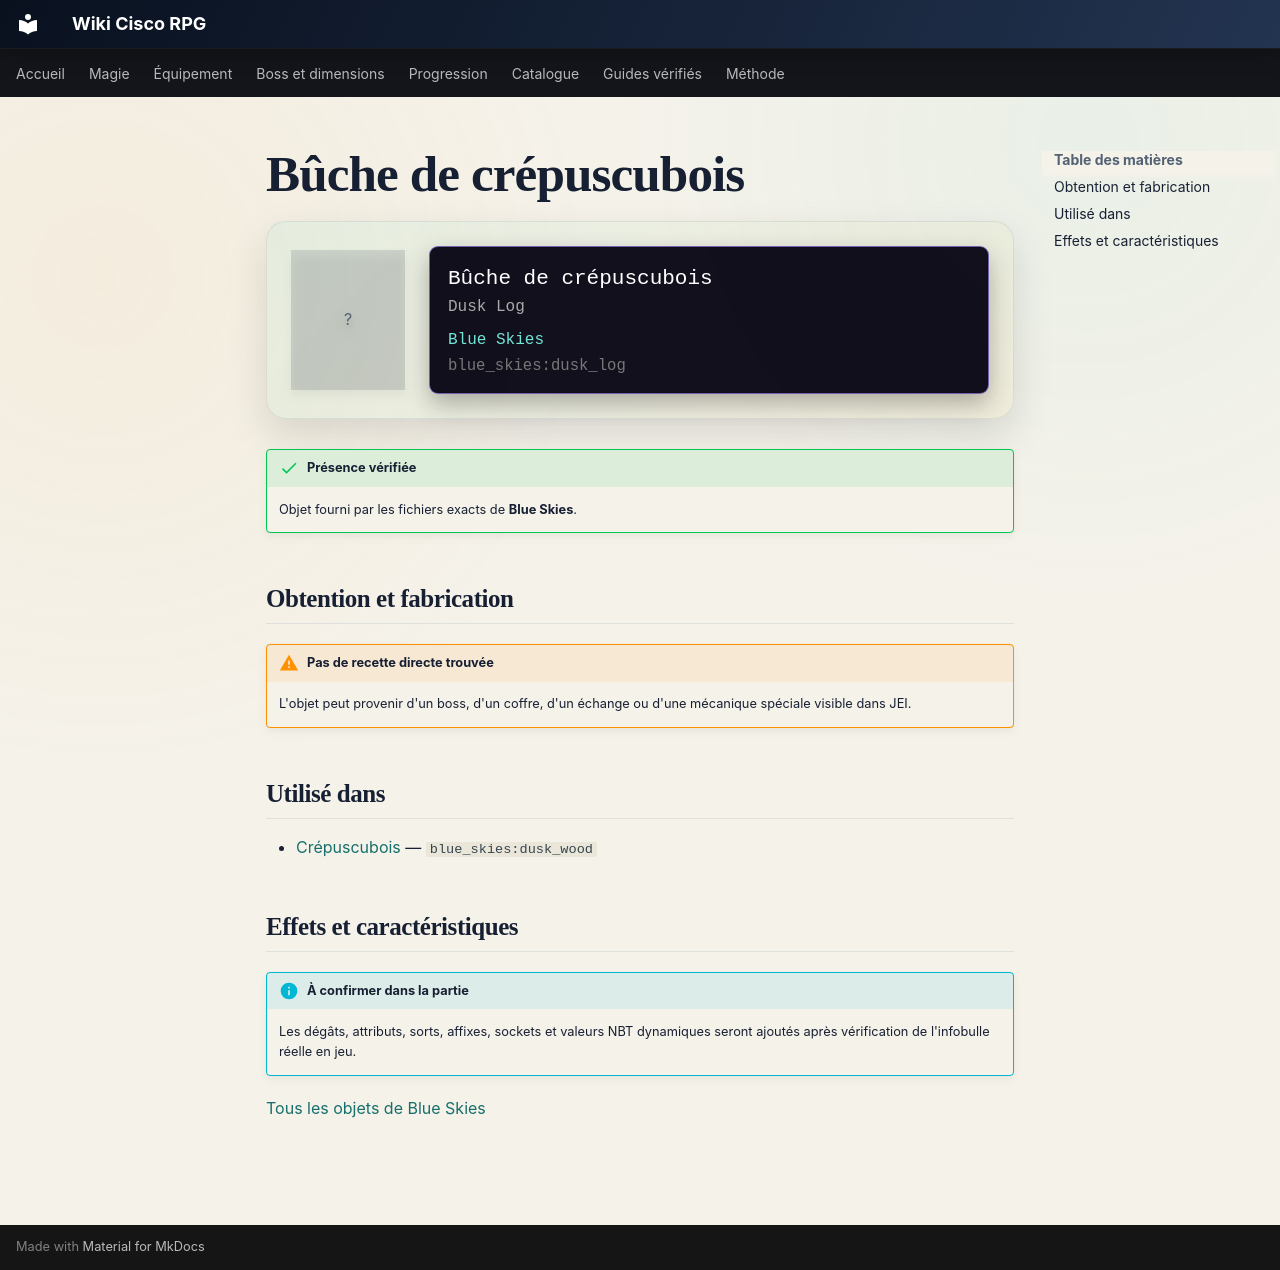

repository: Kloups-Dev/wiki-cisco-rpg · page: catalogue/objets/blue_skies/dusk_log/index.html · generator: mkdocs

# Bûche de crépuscubois

<div class="mc-item-showcase">
<div class="mc-item-icon mc-item-icon--missing">?</div>
<div class="mc-tooltip-card">
<div class="mc-tooltip-card__name">Bûche de crépuscubois</div>
<div class="mc-tooltip-card__alias">Dusk Log</div>
<div class="mc-tooltip-card__mod">Blue Skies</div>
<div class="mc-tooltip-card__id">blue_skies:dusk_log</div>
</div>
</div>

!!! success "Présence vérifiée"
    Objet fourni par les fichiers exacts de **Blue Skies**.

## Obtention et fabrication

!!! warning "Pas de recette directe trouvée"
    L'objet peut provenir d'un boss, d'un coffre, d'un échange ou d'une mécanique spéciale visible dans JEI.

## Utilisé dans

- [Crépuscubois](../../../catalogue/objets/blue_skies/dusk_wood.md) — <code>blue_skies:dusk_wood</code>

## Effets et caractéristiques

!!! info "À confirmer dans la partie"
    Les dégâts, attributs, sorts, affixes, sockets et valeurs NBT dynamiques seront ajoutés après vérification de l'infobulle réelle en jeu.

[Tous les objets de Blue Skies](../../../contenu/blue-skies.md)
